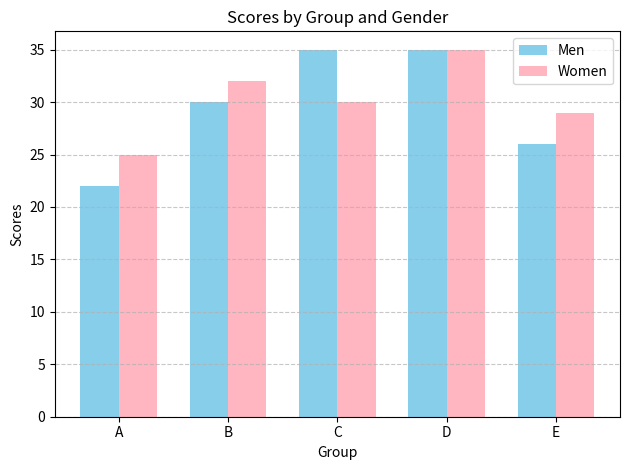

Recreate this plot in Python.
import matplotlib.pyplot as plt
import numpy as np

# Group names
groups = ['A', 'B', 'C', 'D', 'E']

# Scores
men_scores = [22, 30, 35, 35, 26]
women_scores = [25, 32, 30, 35, 29]

# Set the width of each bar and positions on x-axis
bar_width = 0.35
x = np.arange(len(groups))  # [0, 1, 2, 3, 4]

# Plot bars for men and women side by side
plt.bar(x - bar_width/2, men_scores, width=bar_width, label='Men', color='skyblue')
plt.bar(x + bar_width/2, women_scores, width=bar_width, label='Women', color='lightpink')

# Labeling
plt.xlabel('Group')
plt.ylabel('Scores')
plt.title('Scores by Group and Gender')
plt.xticks(x, groups)  # Set group labels on x-axis
plt.legend()

# Optional: add gridlines
plt.grid(axis='y', linestyle='--', alpha=0.7)

# Make layout tight and save the plot
plt.tight_layout()
plt.savefig('scores_by_group_gender.png')

